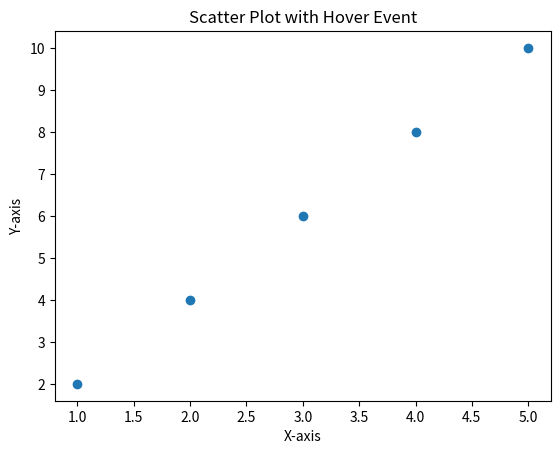

Python code for this plot:
import matplotlib.pyplot as plt

# Create some data
x = [1, 2, 3, 4, 5]
y = [2, 4, 6, 8, 10]

# Create a figure and axes
fig, ax = plt.subplots()

# Plot the data
scatter = ax.scatter(x, y)

# Add labels and title
ax.set(xlabel='X-axis', ylabel='Y-axis', title='Scatter Plot with Hover Event')

annot = ax.annotate("", xy=(0,0), xytext=(20,20), textcoords="offset points",
                   bbox=dict(boxstyle="round", fc="w"),
                   arrowprops=dict(arrowstyle="->"))
annot.set_visible(False)

def update_annot(ind):
    pos = ind["ind"][0]
    x, y = x[pos], y[pos]
    annot.xy = (x, y)
    text = f"({x}, {y})"
    annot.set_text(text)

def hover(event):
    vis = annot.get_visible()
    if event.inaxes == ax:
        cont, ind = scatter.contains(event)
        if cont:
            update_annot(ind)
            annot.set_visible(True)
            fig.canvas.draw_idle()
        else:
            if vis:
                annot.set_visible(False)
                fig.canvas.draw_idle()

fig.canvas.mpl_connect("motion_notify_event", hover)

# Show the plot
plt.show()
